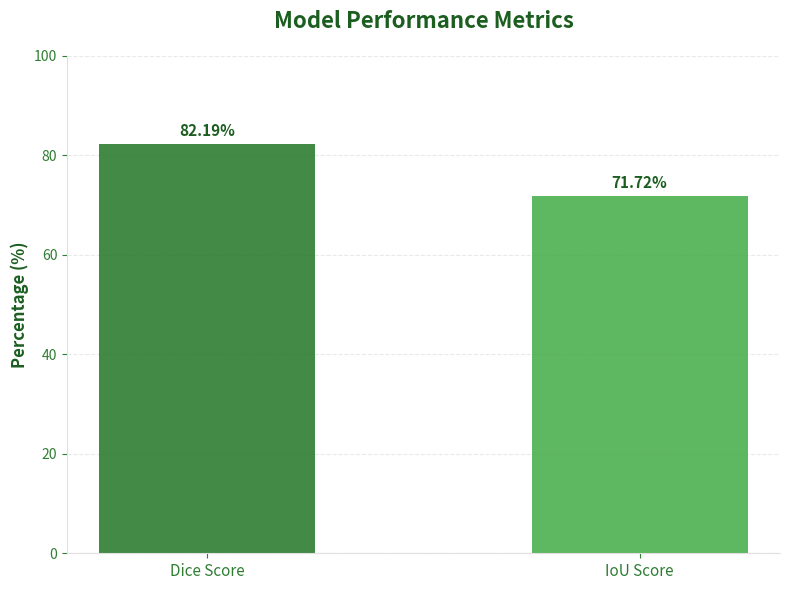

Recreate this plot in Python.
import matplotlib.pyplot as plt
import numpy as np
import os

def generate_metric_plot(save_dir="outputs"):
    # Ensure output directory exists
    os.makedirs(save_dir, exist_ok=True)
    
    # Data to plot
    metrics = ["Dice Score", "IoU Score"]
    values = [82.19, 71.72]
    
    # Modern color palette setup
    colors = ['#2E7D32', '#4CAF50']  # Dark Green, Lighter Green
    
    # Create the figure and axis
    fig, ax = plt.subplots(figsize=(8, 6))
    
    # Create bars
    bars = ax.bar(metrics, values, color=colors, width=0.5, 
                  edgecolor='none', alpha=0.9)
    
    # Stylize the plot
    ax.set_ylim(0, 100)
    ax.set_ylabel('Percentage (%)', fontsize=12, fontweight='bold', color='#1B5E20')
    ax.set_title('Model Performance Metrics', fontsize=16, fontweight='bold', color='#1B5E20', pad=20)
    
    # Clean up the axes
    ax.spines['top'].set_visible(False)
    ax.spines['right'].set_visible(False)
    ax.spines['left'].set_color('#E0E0E0')
    ax.spines['bottom'].set_color('#E0E0E0')
    
    # Customize ticks
    ax.tick_params(axis='x', colors='#2E7D32', labelsize=11)
    ax.tick_params(axis='y', colors='#2E7D32', labelsize=10)
    
    # Add horizontal gridlines behind bars
    ax.yaxis.grid(True, linestyle='--', color='#E0E0E0', alpha=0.7)
    ax.set_axisbelow(True)
    
    # Add value labels on top of bars
    for bar in bars:
        height = bar.get_height()
        ax.text(bar.get_x() + bar.get_width() / 2.,
                height + 1,
                f'{height:.2f}%',
                ha='center', va='bottom',
                fontsize=11, fontweight='bold', color='#1B5E20')
    
    plt.tight_layout()
    
    # Save chart
    save_path = os.path.join(save_dir, "metrics_plot.png")
    plt.savefig(save_path, dpi=300, bbox_inches='tight')
    print(f"Plot saved successfully at: {save_path}")
    
    # Display plot interactively
    plt.show()

if __name__ == "__main__":
    generate_metric_plot()
